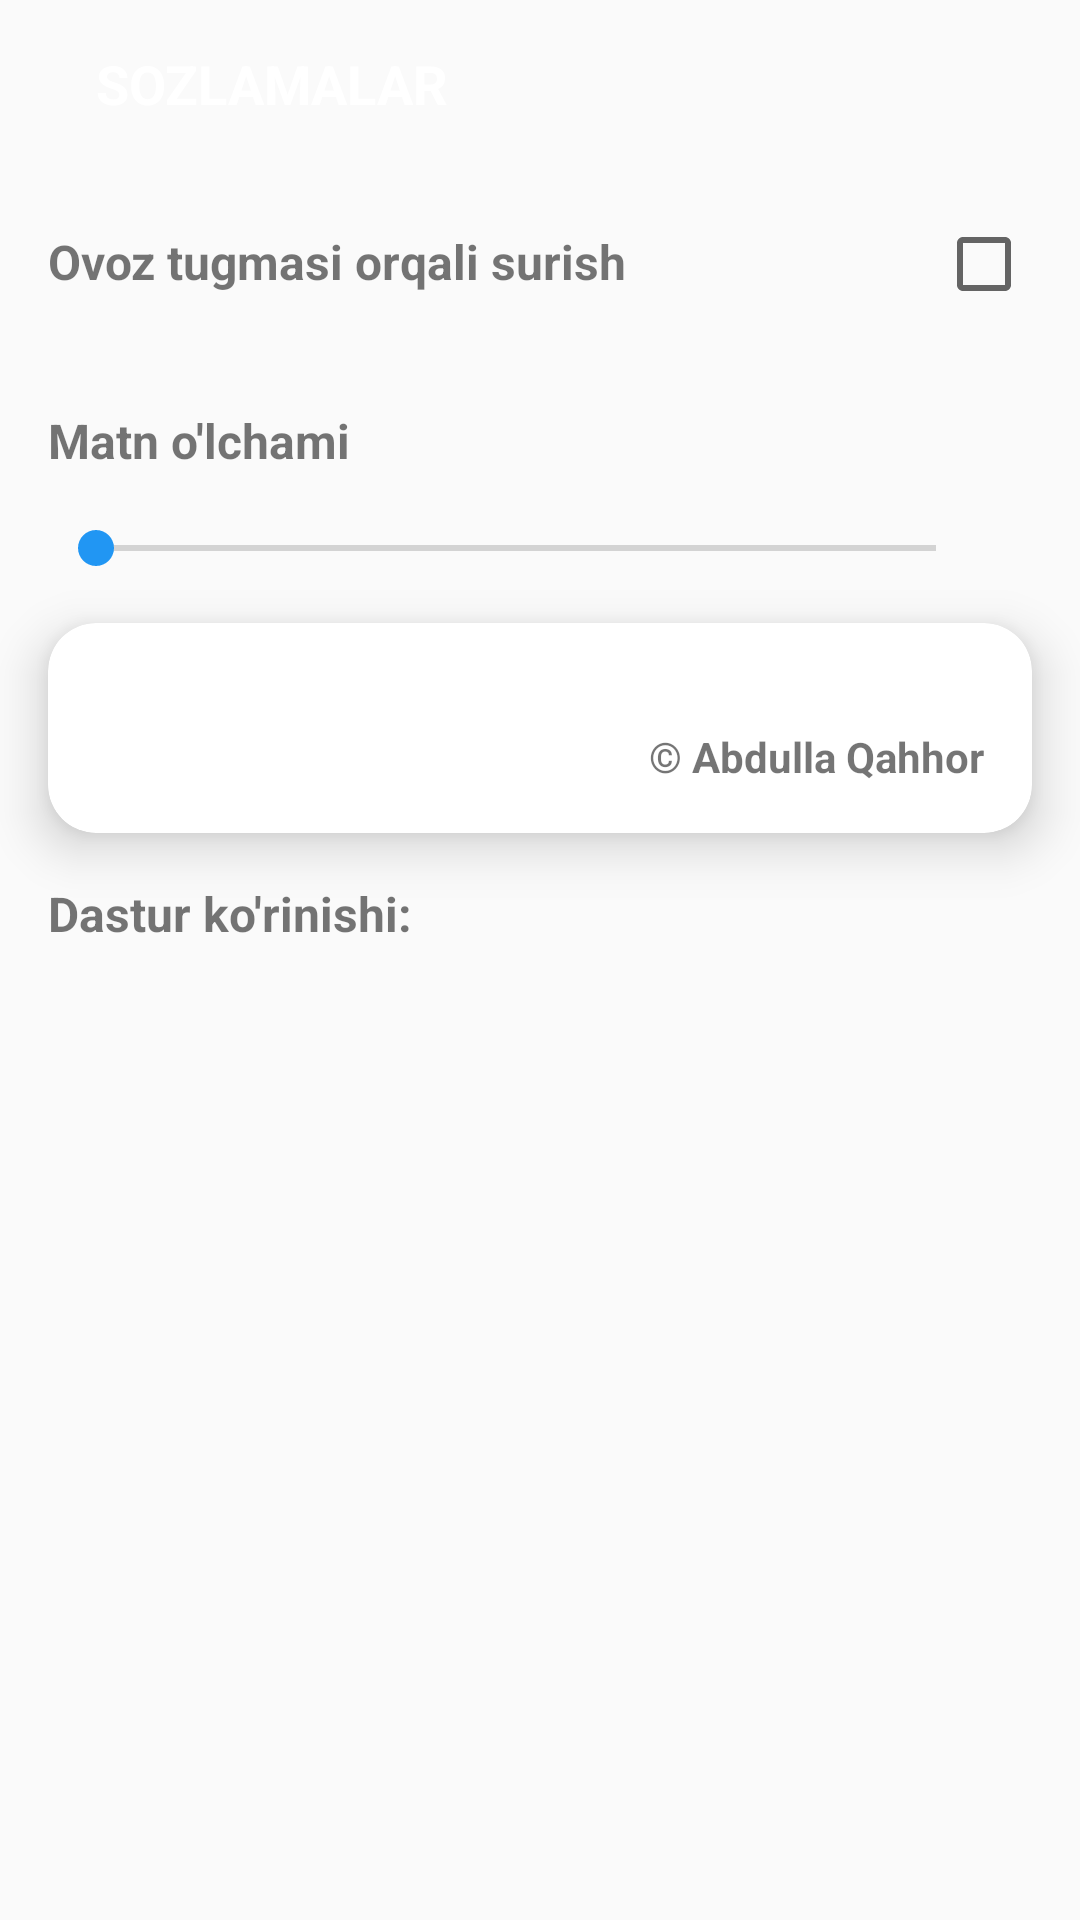

Layout XML and referenced resources for this Android screen:
<!-- AndroidManifest.xml: application theme AppTheme -->
<!-- res/layout/fragment_settings.xml -->
<?xml version="1.0" encoding="utf-8"?>
<androidx.constraintlayout.widget.ConstraintLayout xmlns:android="http://schemas.android.com/apk/res/android"
    xmlns:app="http://schemas.android.com/apk/res-auto"
    xmlns:tools="http://schemas.android.com/tools"
    android:layout_width="match_parent"
    android:layout_height="match_parent"
    android:orientation="vertical"
    tools:context=".ui.settings.SettingsFragment">

    <androidx.appcompat.widget.LinearLayoutCompat
        android:id="@+id/action_bar"
        android:layout_width="match_parent"
        android:layout_height="?actionBarSize"
        android:gravity="center"
        android:orientation="horizontal"
        app:layout_constraintTop_toTopOf="parent"
        tools:background="@color/colorPrimaryDark">


        <ImageView
            android:id="@+id/back"
            android:layout_width="wrap_content"
            android:layout_height="match_parent"
            android:padding="16dp"
            android:src="@drawable/ic_arrow_back_white_24dp" />


        <TextView
            android:id="@+id/action_bar_title"
            android:layout_width="0dp"
            android:layout_height="wrap_content"
            android:layout_weight="1"
            android:maxLines="1"
            android:singleLine="true"
            android:text="Sozlamalar"
            android:textAllCaps="true"
            android:textColor="@color/colorWhite"
            android:textSize="18sp"
            android:textStyle="bold" />

    </androidx.appcompat.widget.LinearLayoutCompat>

    <androidx.core.widget.NestedScrollView
        android:layout_width="match_parent"
        android:layout_height="0dp"
        app:layout_constraintBottom_toBottomOf="parent"
        app:layout_constraintTop_toBottomOf="@id/action_bar">

        <androidx.constraintlayout.widget.ConstraintLayout
            android:layout_width="match_parent"
            android:layout_height="wrap_content">


            <LinearLayout
                android:id="@+id/ll_use_value_key"
                android:layout_width="match_parent"
                android:layout_height="wrap_content"
                android:background="?android:attr/selectableItemBackground"
                android:orientation="horizontal"
                app:layout_constraintTop_toTopOf="parent">


                <TextView
                    android:id="@+id/use_value_key"
                    android:layout_width="0dp"
                    android:layout_height="wrap_content"
                    android:layout_margin="16dp"
                    android:layout_weight="1"
                    android:text="Ovoz tugmasi orqali surish"
                    android:textSize="16sp"
                    android:textStyle="bold" />

                <CheckBox
                    android:id="@+id/checkbox"
                    android:layout_width="wrap_content"
                    android:layout_height="wrap_content"
                    android:layout_margin="16dp"
                    android:focusable="false" />

            </LinearLayout>

            <TextView
                android:id="@+id/text_font_size"
                android:layout_width="match_parent"
                android:layout_height="wrap_content"
                android:layout_margin="16dp"
                android:text="Matn o'lchami"
                android:textSize="16sp"
                android:textStyle="bold"
                app:layout_constraintTop_toBottomOf="@id/ll_use_value_key" />


            <SeekBar
                android:id="@+id/font_seekbar"
                android:layout_width="0dp"
                android:layout_height="wrap_content"
                android:layout_margin="16dp"
                android:max="18"
                app:layout_constraintLeft_toLeftOf="parent"
                app:layout_constraintRight_toLeftOf="@id/text_size"
                app:layout_constraintTop_toBottomOf="@id/text_font_size" />


            <TextView
                android:id="@+id/text_size"
                android:layout_width="wrap_content"
                android:layout_height="wrap_content"
                android:layout_margin="16dp"
                android:textSize="16sp"
                app:layout_constraintRight_toRightOf="parent"
                app:layout_constraintTop_toBottomOf="@id/text_font_size"
                tools:text="12" />

            <androidx.cardview.widget.CardView
                android:id="@+id/card_sample"
                android:layout_width="match_parent"
                android:layout_height="wrap_content"
                android:layout_margin="16dp"
                app:cardCornerRadius="16dp"
                app:cardElevation="10dp"
                app:layout_constraintTop_toBottomOf="@id/font_seekbar">

                <LinearLayout
                    android:id="@+id/card_layout"
                    android:layout_width="match_parent"
                    android:layout_height="match_parent"
                    android:orientation="vertical"
                    android:padding="16dp">

                    <TextView
                        android:id="@+id/sample"
                        android:layout_width="match_parent"
                        android:layout_height="wrap_content" />

                    <TextView
                        android:id="@+id/sample_auth"
                        android:layout_width="match_parent"
                        android:layout_height="wrap_content"
                        android:gravity="end"
                        android:text="© Abdulla Qahhor"
                        android:textAlignment="textEnd"
                        android:textStyle="bold" />
                </LinearLayout>
            </androidx.cardview.widget.CardView>

            <TextView
                android:id="@+id/text_theme"
                android:layout_width="match_parent"
                android:layout_height="wrap_content"
                android:layout_margin="16dp"
                android:text="Dastur ko'rinishi:"
                android:textSize="16sp"
                android:textStyle="bold"
                app:layout_constraintTop_toBottomOf="@id/card_sample" />

            <androidx.recyclerview.widget.RecyclerView
                android:id="@+id/theme_list"
                android:layout_width="match_parent"
                android:layout_height="wrap_content"
                android:layout_margin="16dp"
                app:layout_constraintTop_toBottomOf="@id/text_theme" />

        </androidx.constraintlayout.widget.ConstraintLayout>
    </androidx.core.widget.NestedScrollView>
</androidx.constraintlayout.widget.ConstraintLayout>
<!-- resources referenced by this layout -->
<resources>
  <color name="colorPrimaryDark">#03A9F4</color>
  <color name="colorWhite">#ffffff</color>
  <style name="AppTheme" parent="Theme.AppCompat.Light.NoActionBar">
          
          <item name="colorPrimary">@color/colorPrimary</item>
          <item name="colorPrimaryDark">@color/colorPrimaryDark</item>
          <item name="colorAccent">@color/colorAccent</item>
          <item name="android:splitMotionEvents">false</item>
          <item name="android:windowEnableSplitTouch">false</item>
      </style>
  <color name="colorPrimary">#FFFFFF</color>
  <color name="colorAccent">#2196F3</color>
</resources>
